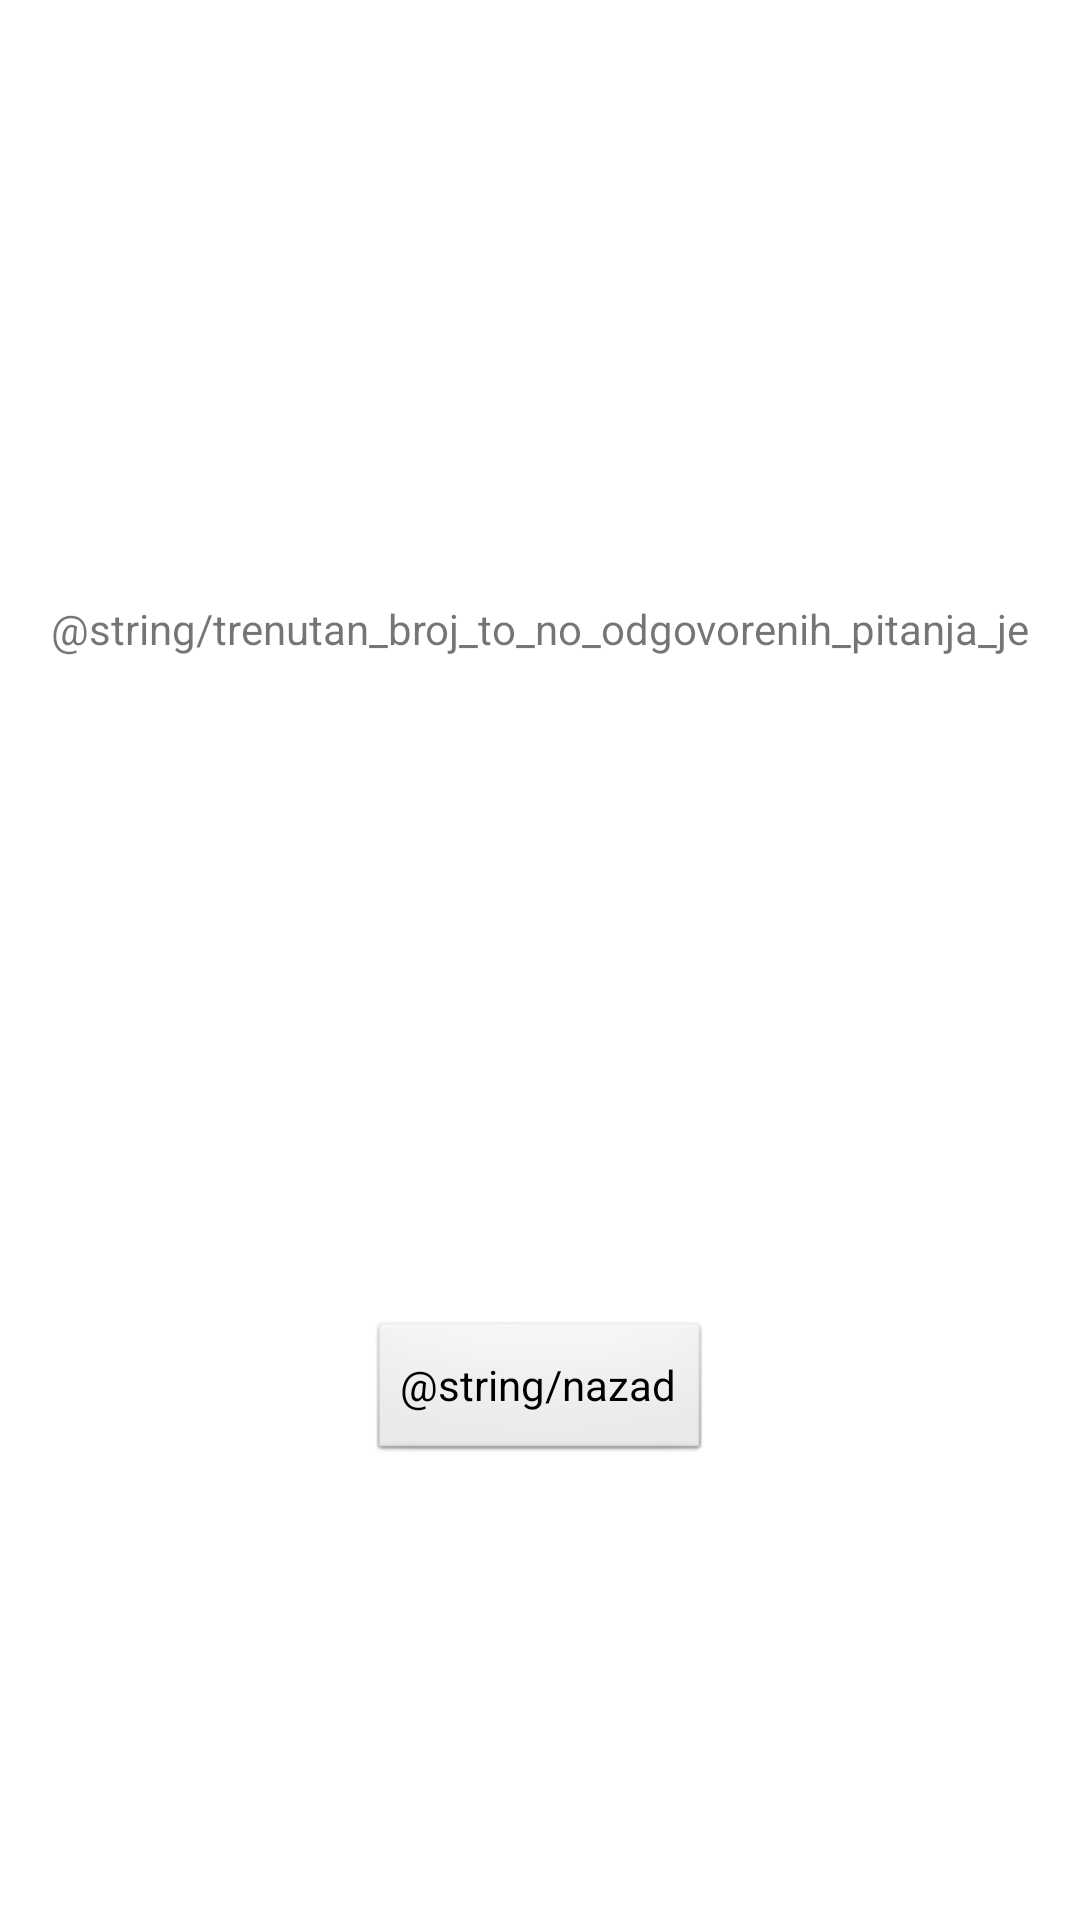

This screen was rendered from an Android layout file. Write that file and the resources it references.
<!-- AndroidManifest.xml: application theme AppTheme -->
<!-- res/layout/activity_result.xml -->
<?xml version="1.0" encoding="utf-8"?>
<LinearLayout xmlns:android="http://schemas.android.com/apk/res/android"
    xmlns:app="http://schemas.android.com/apk/res-auto"
    xmlns:tools="http://schemas.android.com/tools"
    android:layout_width="match_parent"
    android:layout_height="match_parent"
    android:gravity="center"
    android:orientation="vertical"
    tools:context=".ResultActivity">

    <TextView
        android:id="@+id/no_of_correct"
        android:layout_width="wrap_content"
        android:layout_height="wrap_content"
        android:layout_gravity="center"
        android:layout_weight="1"
        android:paddingTop="200dp"
        android:text="@string/trenutan_broj_to_no_odgovorenih_pitanja_je" />

    <TextView
        android:id="@+id/numOfCorrect"
        android:layout_width="wrap_content"
        android:layout_height="wrap_content"
        android:layout_marginBottom="50dp" />

    <LinearLayout
        android:layout_width="wrap_content"
        android:layout_height="wrap_content"
        android:layout_weight="1"
        android:orientation="vertical">

        <Button
            android:id="@+id/return_button"
            style="@android:style/Widget.Button"
            android:layout_width="wrap_content"
            android:layout_height="wrap_content"
            android:text="@string/nazad" />

    </LinearLayout>

</LinearLayout>
<!-- resources referenced by this layout -->
<resources>

</resources>
